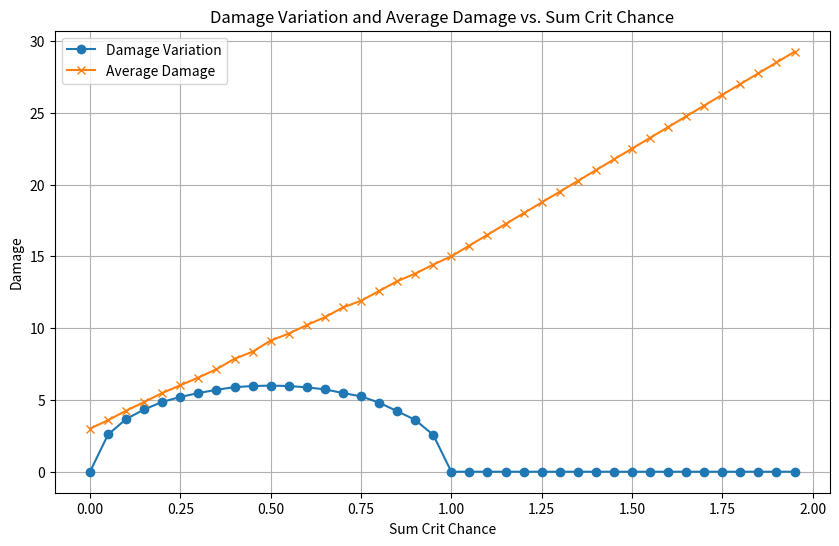

Write the Python code that produced this figure.
import math
import random
import matplotlib.pyplot as plt


SIMULATIONS = 10000
projectile_damage = 3
projectile_crit_chance = 0.05
expected_damage = {}


for i in range(40):
    sum_crit_chance = i * projectile_crit_chance
    crit_modifier = max(sum_crit_chance, 1)*5
    damage_list = [projectile_damage*crit_modifier if random.random() < min(sum_crit_chance, 1) else projectile_damage for _ in range(SIMULATIONS)]
    average_damage = sum(damage_list) / SIMULATIONS
    damage_variation = math.sqrt(sum((x - average_damage) ** 2 for x in damage_list) / SIMULATIONS)
    expected_damage[sum_crit_chance] = (average_damage, damage_variation)

# Plotting the damage variation and average damage
plt.figure(figsize=(10, 6))
plt.plot(list(expected_damage.keys()), [x[1] for x in expected_damage.values()], marker='o', label='Damage Variation')
plt.plot(list(expected_damage.keys()), [x[0] for x in expected_damage.values()], marker='x', label='Average Damage')
plt.title('Damage Variation and Average Damage vs. Sum Crit Chance')
plt.xlabel('Sum Crit Chance')
plt.ylabel('Damage')
plt.legend()
plt.grid(True)
plt.show()
